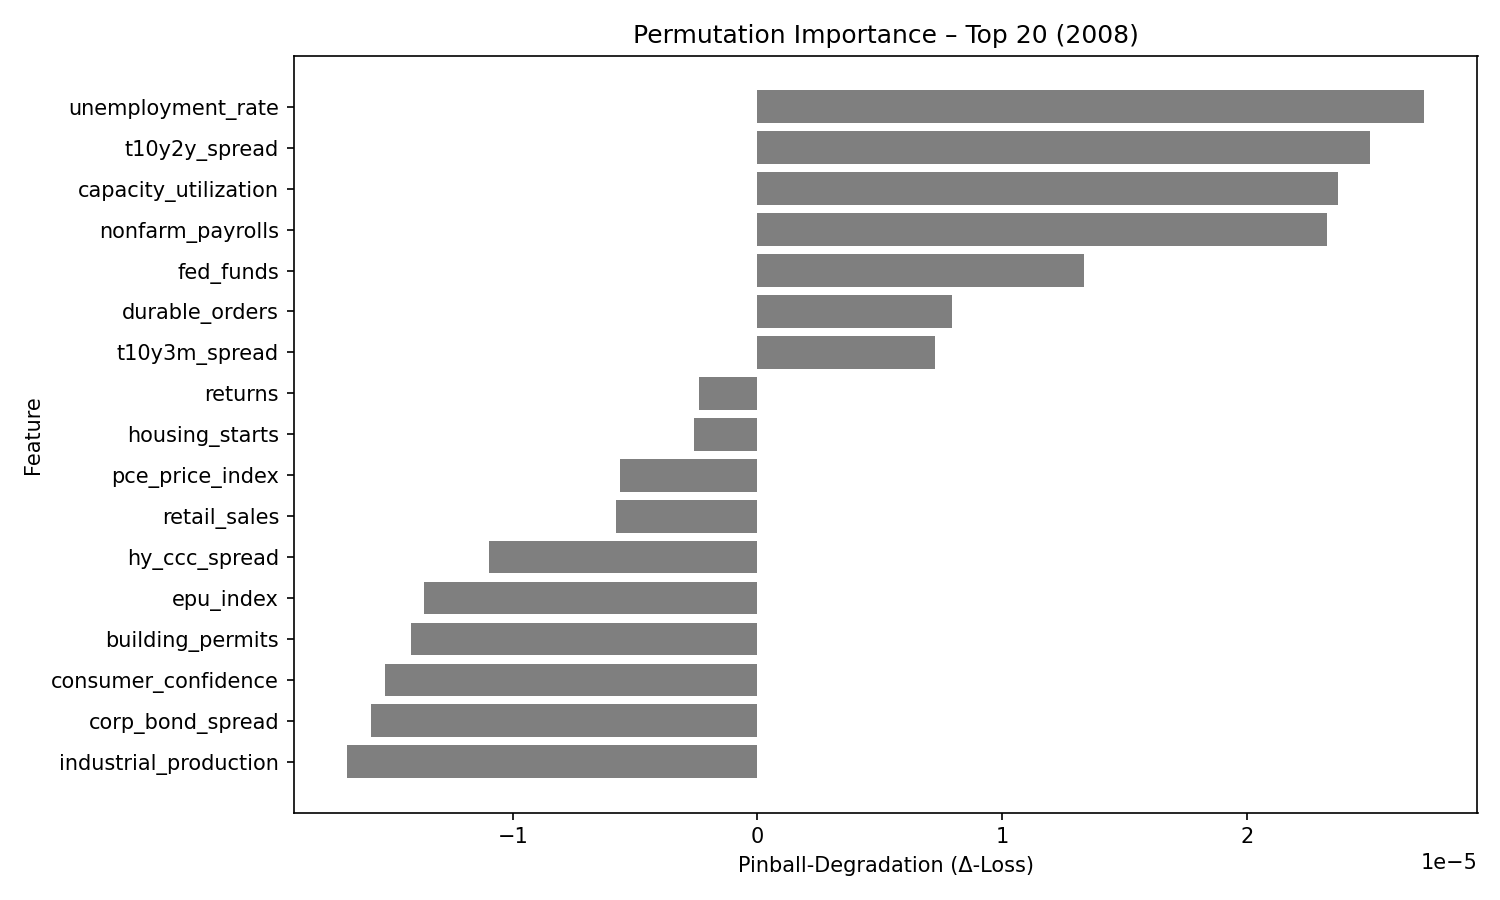

The data file committed next to this chart (first rows):
feature, pinball_degradation
unemployment_rate, 2.7232803e-05
t10y2y_spread, 2.503139e-05
capacity_utilization, 2.372195e-05
nonfarm_payrolls, 2.326374e-05
fed_funds, 1.3346784e-05
durable_orders, 7.952796e-06
t10y3m_spread, 7.2538387e-06
returns, -2.3802277e-06
housing_starts, -2.6058406e-06
pce_price_index, -5.6028366e-06
retail_sales, -5.789334e-06
hy_ccc_spread, -1.0956312e-05
epu_index, -1.3628742e-05
building_permits, -1.4151679e-05
consumer_confidence, -1.5209196e-05
corp_bond_spread, -1.5806174e-05
industrial_production, -1.6758218e-05
